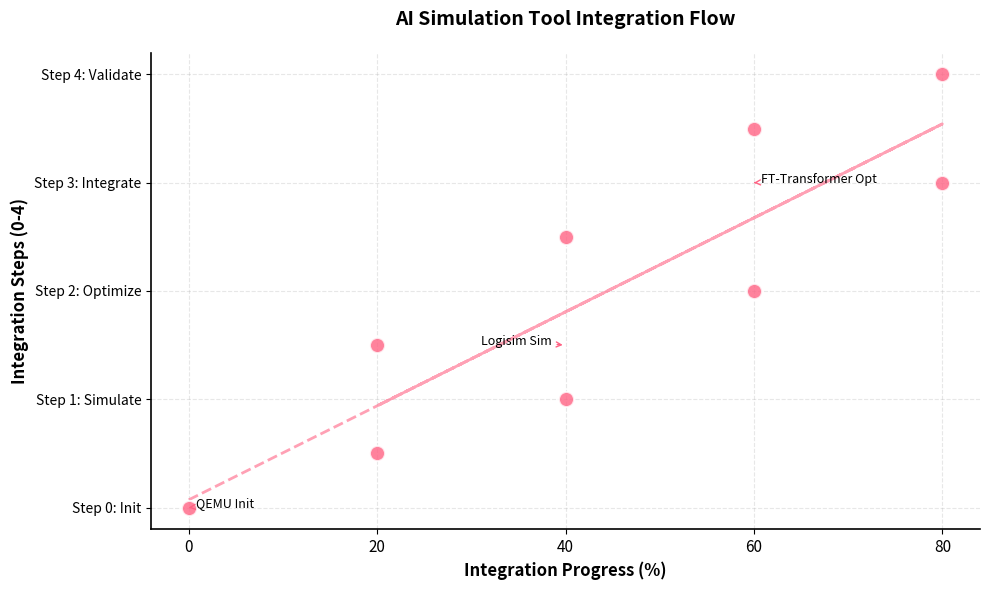

Write the Python code that produced this figure.

import matplotlib.pyplot as plt
import numpy as np
import os

# Data for the scatter plot: Representing integration steps (y: 0-4 steps) vs. progress metrics (x: 0-80)
# Simulated points for tool integration flow: e.g., QEMU (low memory, high compatibility) at step 0-1, Logisim at 1-2, etc.
steps = [0, 0.5, 1, 1.5, 2, 2.5, 3, 3.5, 4]  # Y-axis: Integration steps (0-4)
progress = [0, 20, 40, 20, 60, 40, 80, 60, 80]  # X-axis: Progress percentages (0,20,40,60,80 range)

# Create the figure and axis
fig, ax = plt.subplots(figsize=(10, 6))  # Professional size suitable for top-tier journals

# Scatter plot with specified color (RGB 255,99,132 -> #FF6384)
scatter = ax.scatter(progress, steps, c='#FF6384', s=120, alpha=0.8, edgecolors='white', linewidth=1.5, zorder=3)

# Add trend line for flow visualization (optional, to mimic process flow)
z = np.polyfit(progress, steps, 1)
p = np.poly1d(z)
ax.plot(progress, p(progress), "--", color='#FF6384', alpha=0.6, linewidth=2, zorder=2)

# Customize the plot for a clean, publication-ready appearance
ax.set_xlabel('Integration Progress (%)', fontsize=12, fontweight='bold')
ax.set_ylabel('Integration Steps (0-4)', fontsize=12, fontweight='bold')
ax.set_title('AI Simulation Tool Integration Flow', fontsize=14, fontweight='bold', pad=20)

# Set x-ticks to specified values
ax.set_xticks([0, 20, 40, 60, 80])
ax.set_xticklabels([0, 20, 40, 60, 80], fontsize=11)

# Set y-ticks for steps
ax.set_yticks([0, 1, 2, 3, 4])
ax.set_yticklabels(['Step 0: Init', 'Step 1: Simulate', 'Step 2: Optimize', 'Step 3: Integrate', 'Step 4: Validate'], fontsize=10)

# Add grid for readability
ax.grid(True, alpha=0.3, linestyle='--', linewidth=0.8)

# Improve aesthetics: remove top and right spines
ax.spines['top'].set_visible(False)
ax.spines['right'].set_visible(False)
ax.spines['left'].set_linewidth(1.2)
ax.spines['bottom'].set_linewidth(1.2)

# Add annotations for key points (e.g., tool examples)
ax.annotate('QEMU Init', (0, 0), xytext=(5, 0.2), textcoords='offset points', fontsize=9, ha='left', arrowprops=dict(arrowstyle='->', color='#FF6384', lw=1))
ax.annotate('Logisim Sim', (40, 1.5), xytext=(-10, 0), textcoords='offset points', fontsize=9, ha='right', arrowprops=dict(arrowstyle='->', color='#FF6384', lw=1))
ax.annotate('FT-Transformer Opt', (60, 3), xytext=(5, -0.3), textcoords='offset points', fontsize=9, ha='left', arrowprops=dict(arrowstyle='->', color='#FF6384', lw=1))

# Tight layout for optimal spacing
plt.tight_layout()

# Create demo directory if it doesn't exist
os.makedirs('demo', exist_ok=True)

# Save the figure in high resolution
plt.savefig(r'H:\杨霞博士期间计划书\主2\子2.1\AI_Hardware_Module_v2\demos\figure2-1-1_scatter.png', dpi=300, bbox_inches='tight', facecolor='white')
plt.show()  # Optional: display if running interactively
